Photos from the image-classification dataset "single" in the GitHub repository MustafaKhalil-IST/eviris-dataset-group7. Its 26 classes are: apple braeburn, apple golden 1, apple golden 2, apple golden 3, apple granny smith, apple red 1, apple red 2, apple red 3, apple red delicious, apple red yellow 1, apple red yellow 2, apricot, avocado, avocado ripe, banana, banana lady finger, dates, kiwi, lemon, orange, tomato 1, tomato 2, tomato 3, tomato 4, tomato cherry red, tomato maroon.

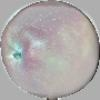
Label: apple braeburn

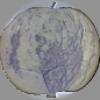
Label: apple golden 1

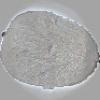
Label: kiwi

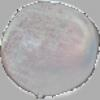
Label: apple red 3

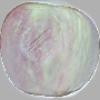
Label: apple red yellow 1

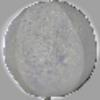
Label: avocado
